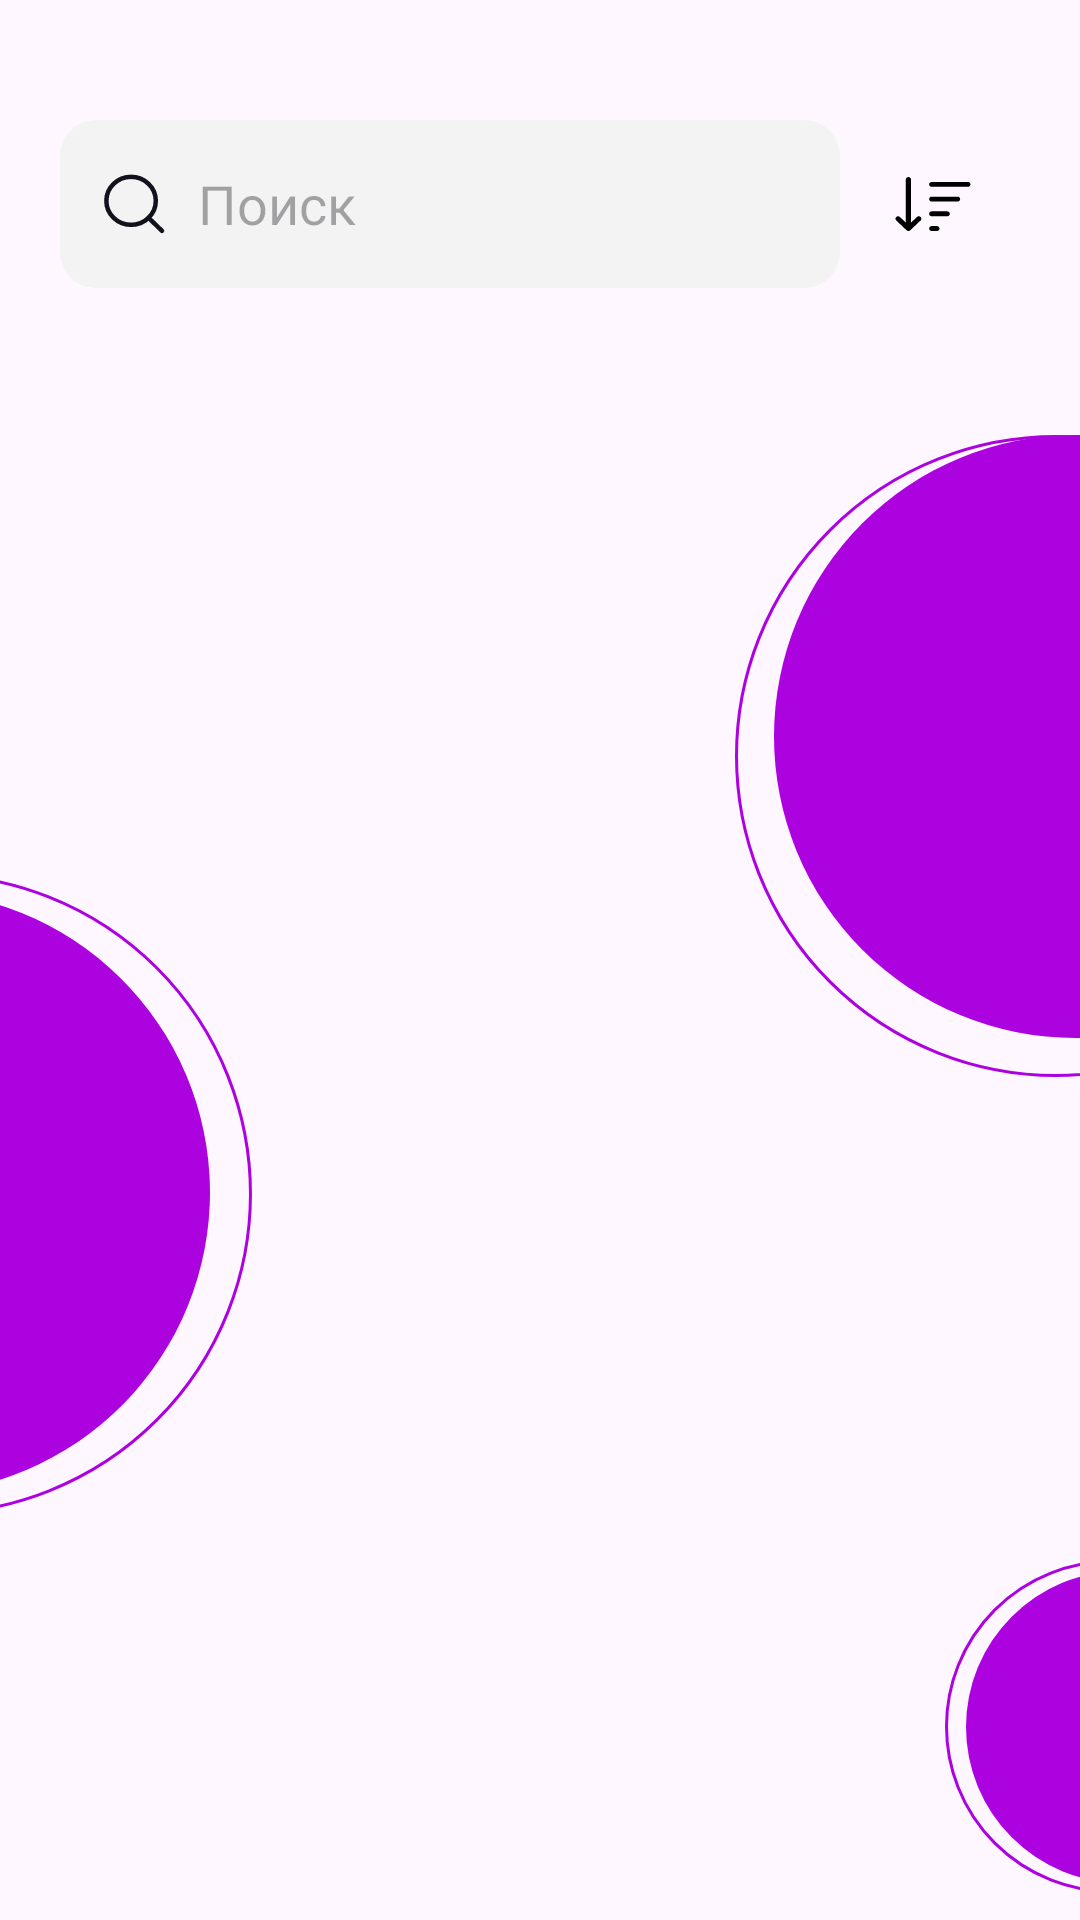

Android layout source for this screen:
<!-- AndroidManifest.xml: application theme Theme.MangaRead -->
<!-- res/layout/fragment_all_manga.xml -->
<?xml version="1.0" encoding="utf-8"?>

<androidx.coordinatorlayout.widget.CoordinatorLayout xmlns:android="http://schemas.android.com/apk/res/android"
    xmlns:tools="http://schemas.android.com/tools"
    android:layout_width="match_parent"
    android:layout_height="match_parent"
    xmlns:app="http://schemas.android.com/apk/res-auto"
    tools:context=".presentation.fragments.home.allmanga.AllMangaFragment"
    android:orientation="vertical">


    <androidx.constraintlayout.widget.ConstraintLayout
        android:layout_width="match_parent"
        android:layout_height="match_parent">


        <EditText
            android:id="@+id/search_view_main"
            style="@style/BaseSearchView"
            android:layout_width="match_parent"
            android:layout_marginStart="@dimen/page_margin"
            android:layout_marginTop="@dimen/page_margin_2x"
            android:layout_marginEnd="@dimen/page_margin_4x"
            app:layout_constraintTop_toTopOf="parent"
            tools:ignore="LabelFor,TextContrastCheck"/>

        <TextView
            android:id="@+id/btn_filter"
            android:layout_width="wrap_content"
            android:layout_height="wrap_content"
            android:layout_marginStart="16dp"
            android:clickable="true"
            android:focusable="true"
            android:textColor="#070707"
            android:background="?android:attr/selectableItemBackground"
            android:textSize="27sp"
            style="@style/BaseClickableText"
            app:layout_constraintBottom_toBottomOf="@+id/search_view_main"
            app:layout_constraintStart_toEndOf="@+id/search_view_main"
            app:layout_constraintTop_toTopOf="@+id/search_view_main"
            app:drawableStartCompat="@drawable/ic_filter"
            tools:ignore="TouchTargetSizeCheck,SpeakableTextPresentCheck" />

        <androidx.core.widget.NestedScrollView
            android:layout_width="match_parent"
            android:layout_height="match_parent"
            android:overScrollMode="never"
            android:layout_marginTop="@dimen/big_margin_145"
            app:layout_behavior="com.google.android.material.appbar.AppBarLayout$ScrollingViewBehavior"
            tools:ignore="SpeakableTextPresentCheck">


            <androidx.constraintlayout.widget.ConstraintLayout
                android:layout_width="match_parent"
                android:layout_height="match_parent">


                <androidx.constraintlayout.widget.ConstraintLayout
                    android:id="@+id/top_right"
                    android:layout_width="wrap_content"
                    android:layout_height="wrap_content"
                    app:layout_constraintEnd_toEndOf="parent"
                    app:layout_constraintTop_toTopOf="parent">

                    <ImageView
                        android:layout_width="wrap_content"
                        android:layout_height="wrap_content"
                        android:src="@drawable/another_top"
                        app:layout_constraintEnd_toEndOf="parent"
                        app:layout_constraintTop_toTopOf="parent" />

                    <ImageView
                        android:layout_width="wrap_content"
                        android:layout_height="wrap_content"
                        android:src="@drawable/another_outlined_top"
                        app:layout_constraintEnd_toEndOf="parent"
                        app:layout_constraintTop_toTopOf="parent" />


                </androidx.constraintlayout.widget.ConstraintLayout>

                <androidx.constraintlayout.widget.ConstraintLayout
                    android:id="@+id/top_left"
                    android:layout_width="match_parent"
                    android:layout_height="wrap_content"
                    android:layout_marginTop="@dimen/big_margin_145"
                    app:layout_constraintTop_toTopOf="parent">

                    <ImageView
                        android:layout_width="wrap_content"
                        android:layout_height="wrap_content"
                        android:layout_marginBottom="@dimen/big_margin_110"
                        android:src="@drawable/ellipse_left"
                        app:layout_constraintBottom_toBottomOf="parent"
                        app:layout_constraintStart_toStartOf="parent"
                        app:layout_constraintTop_toTopOf="parent" />

                    <ImageView
                        android:layout_width="wrap_content"
                        android:layout_height="wrap_content"
                        android:layout_marginBottom="@dimen/big_margin_110"
                        android:src="@drawable/ellipse_outlined_left"
                        app:layout_constraintBottom_toBottomOf="parent"
                        app:layout_constraintStart_toStartOf="parent"
                        app:layout_constraintTop_toTopOf="parent" />


                </androidx.constraintlayout.widget.ConstraintLayout>

                <androidx.constraintlayout.widget.ConstraintLayout
                    android:id="@+id/small_right"
                    android:layout_width="match_parent"
                    android:layout_height="wrap_content"
                    android:layout_marginTop="@dimen/big_margin_220"
                    app:layout_constraintEnd_toEndOf="parent"
                    app:layout_constraintTop_toTopOf="parent">

                    <ImageView
                        android:layout_width="wrap_content"
                        android:layout_height="wrap_content"
                        android:layout_marginTop="@dimen/big_margin_155"
                        android:layout_marginBottom="@dimen/big_margin_110"
                        android:src="@drawable/ellipse_right"
                        app:layout_constraintBottom_toBottomOf="parent"
                        app:layout_constraintEnd_toEndOf="parent"
                        app:layout_constraintTop_toTopOf="parent" />

                    <ImageView
                        android:layout_width="wrap_content"
                        android:layout_height="wrap_content"
                        android:layout_marginTop="@dimen/big_margin_155"
                        android:layout_marginBottom="@dimen/big_margin_110"
                        android:src="@drawable/ellipse_outlined_right"
                        app:layout_constraintBottom_toBottomOf="parent"
                        app:layout_constraintEnd_toEndOf="parent"
                        app:layout_constraintTop_toTopOf="parent" />


                </androidx.constraintlayout.widget.ConstraintLayout>


                <androidx.constraintlayout.widget.ConstraintLayout
                    android:id="@+id/center_circle"
                    android:layout_width="match_parent"
                    android:layout_height="wrap_content"
                    android:layout_marginTop="500dp"
                    app:layout_constraintStart_toStartOf="parent"
                    app:layout_constraintTop_toTopOf="parent">

                    <ImageView
                        android:layout_width="wrap_content"
                        android:layout_height="wrap_content"
                        android:src="@drawable/ellipse_left_center_two"
                        app:layout_constraintBottom_toBottomOf="parent"
                        app:layout_constraintStart_toStartOf="parent"
                        app:layout_constraintTop_toTopOf="parent" />

                    <ImageView
                        android:layout_width="wrap_content"
                        android:layout_height="wrap_content"
                        android:layout_marginStart="@dimen/big_margin"
                        android:layout_marginTop="@dimen/big_margin"
                        android:src="@drawable/ellipse_left_center_one"
                        app:layout_constraintBottom_toBottomOf="parent"
                        app:layout_constraintStart_toStartOf="parent"
                        app:layout_constraintTop_toTopOf="parent" />


                </androidx.constraintlayout.widget.ConstraintLayout>


                <androidx.constraintlayout.widget.ConstraintLayout
                    android:layout_width="match_parent"
                    android:layout_height="wrap_content"
                    android:layout_marginTop="@dimen/big_margin_110"
                    app:layout_constraintBottom_toBottomOf="parent"
                    app:layout_constraintTop_toBottomOf="@+id/center_circle">

                    <ImageView
                        android:layout_width="wrap_content"
                        android:layout_height="wrap_content"
                        android:src="@drawable/ellipse_big_bottom_fill"
                        app:layout_constraintBottom_toBottomOf="parent"
                        app:layout_constraintStart_toStartOf="parent" />

                    <ImageView
                        android:layout_width="wrap_content"
                        android:layout_height="wrap_content"
                        android:src="@drawable/ellipse_outlined_big_bottom"
                        app:layout_constraintBottom_toBottomOf="parent"
                        app:layout_constraintStart_toStartOf="parent" />


                </androidx.constraintlayout.widget.ConstraintLayout>


                <androidx.recyclerview.widget.RecyclerView
                    android:id="@+id/rv_allmanga"
                    app:layout_constraintTop_toTopOf="parent"
                    android:layout_width="0dp"
                    android:layout_height="0dp"
                    android:layout_marginTop="@dimen/small_margin_10"
                    app:layout_constraintBottom_toBottomOf="parent"
                    app:layout_constraintEnd_toEndOf="parent"
                    android:layout_marginStart="12dp"
                    android:layout_marginBottom="@dimen/page_margin"
                    app:layout_constraintStart_toStartOf="parent"
                    app:layoutManager="androidx.recyclerview.widget.GridLayoutManager"
                    app:spanCount="2"
                    tools:ignore="SpeakableTextPresentCheck"
                    tools:listitem="@layout/item_manga_rv" />


            </androidx.constraintlayout.widget.ConstraintLayout>
        </androidx.core.widget.NestedScrollView>

    </androidx.constraintlayout.widget.ConstraintLayout>



</androidx.coordinatorlayout.widget.CoordinatorLayout>
<!-- res/layout/item_manga_rv.xml (included above) -->
<?xml version="1.0" encoding="utf-8"?>

<androidx.constraintlayout.widget.ConstraintLayout xmlns:android="http://schemas.android.com/apk/res/android"
    android:layout_width="wrap_content"
    android:layout_height="wrap_content"
    android:paddingTop="@dimen/small_margin_4"
    android:layout_marginStart="@dimen/small_margin_4"
    android:layout_marginEnd="@dimen/medium_margin"
    android:layout_marginBottom="@dimen/medium_margin"
    xmlns:app="http://schemas.android.com/apk/res-auto">

    <androidx.cardview.widget.CardView
        app:layout_constraintStart_toStartOf="parent"
        app:layout_constraintTop_toTopOf="parent"
        android:layout_width="172dp"
        app:cardCornerRadius="18dp"
        android:backgroundTint="#00AD02E0"
        android:layout_height="220dp">


        <ImageView
            android:id="@+id/manga_item_img"
            android:src="@drawable/sample_item_rv"
            android:layout_width="match_parent"
            android:scaleType="centerCrop"
            android:adjustViewBounds="true"
            android:layout_gravity="center"
            android:layout_height="match_parent"/>


    </androidx.cardview.widget.CardView>



</androidx.constraintlayout.widget.ConstraintLayout>
<!-- resources referenced by this layout -->
<resources>
  <dimen name="big_margin">30dp</dimen>
  <dimen name="big_margin_110">110dp</dimen>
  <dimen name="big_margin_145">145dp</dimen>
  <dimen name="big_margin_155">155dp</dimen>
  <dimen name="big_margin_220">220dp</dimen>
  <dimen name="medium_margin">16dp</dimen>
  <dimen name="page_margin">20dp</dimen>
  <dimen name="page_margin_2x">40dp</dimen>
  <dimen name="page_margin_4x">80dp</dimen>
  <dimen name="small_margin_10">10dp</dimen>
  <dimen name="small_margin_4">4dp</dimen>
  <!-- drawable another_outlined_top (drawable) -->
  <vector xmlns:android="http://schemas.android.com/apk/res/android"
      android:width="102dp"
      android:height="201dp"
      android:viewportWidth="102"
      android:viewportHeight="201">
    <path
        android:pathData="M100.5,100.5m-100.5,0a100.5,100.5 0,1 1,201 0a100.5,100.5 0,1 1,-201 0"
        android:fillColor="#AD02E0"/>
  </vector>
  <!-- drawable ellipse_big_bottom_fill (drawable) -->
  <vector xmlns:android="http://schemas.android.com/apk/res/android"
      android:width="165dp"
      android:height="170dp"
      android:viewportWidth="165"
      android:viewportHeight="170">
    <path
        android:pathData="M63.49,101.49m-97.29,25.2a100.5,100.5 0,1 1,194.58 -50.41a100.5,100.5 0,1 1,-194.58 50.41"
        android:fillColor="#AD02E0"/>
  </vector>
  <!-- drawable ellipse_left (drawable) -->
  <vector xmlns:android="http://schemas.android.com/apk/res/android"
      android:width="71dp"
      android:height="203dp"
      android:viewportWidth="71"
      android:viewportHeight="203">
    <path
        android:pathData="M-30.51,101.49m-97.29,25.2a100.5,100.5 0,1 1,194.58 -50.41a100.5,100.5 0,1 1,-194.58 50.41"
        android:fillColor="#AD02E0"/>
  </vector>
  <!-- drawable ellipse_outlined_right (drawable) -->
  <vector xmlns:android="http://schemas.android.com/apk/res/android"
      android:width="45dp"
      android:height="111dp"
      android:viewportWidth="45"
      android:viewportHeight="111">
    <path
        android:strokeWidth="1"
        android:pathData="M55.5,55.5m-55,0a55,55 0,1 1,110 0a55,55 0,1 1,-110 0"
        android:fillColor="#00000000"
        android:strokeColor="#AD02E0"/>
  </vector>
  <!-- drawable ellipse_right (drawable) -->
  <vector xmlns:android="http://schemas.android.com/apk/res/android"
      android:width="38dp"
      android:height="104dp"
      android:viewportWidth="38"
      android:viewportHeight="104">
    <path
        android:pathData="M52,52m-52,0a52,52 0,1 1,104 0a52,52 0,1 1,-104 0"
        android:fillColor="#AD02E0"/>
  </vector>
  <style name="BaseClickableText" parent="Widget.AppCompat.TextView">
          <item name="android:textColor">@color/light_blue</item>
          <item name="android:textSize">12sp</item>
          <item name="android:textStyle">bold</item>
          <item name="android:padding">2dp</item>
      </style>
  <style name="BaseSearchView" parent="Widget.AppCompat.EditText">
          <item name="android:drawableStart">@drawable/ic_search</item>
          <item name="android:drawablePadding">8dp</item>
          <item name="android:hint">Поиск</item>
          <item name="android:background">@drawable/bg_search</item>
          <item name="android:layout_height">56dp</item>
          <item name="android:inputType">text</item>
      </style>
  <color name="light_blue">#1976D2</color>
  <!-- drawable bg_search (drawable) -->
  <?xml version="1.0" encoding="utf-8"?>
  
  <shape android:shape="rectangle" xmlns:android="http://schemas.android.com/apk/res/android">
  
      <corners android:radius="12dp" />
      <solid android:color="@color/light_grey" />
      <padding android:left="12dp" android:right="12dp"/>
  
  </shape>
  <color name="primary">#FFAD02E0</color>
  <color name="white">#FFFFFFFF</color>
  <color name="teal_200">#FF03DAC5</color>
  <color name="teal_700">#FF018786</color>
  <color name="light_grey">#F3F3F3</color>
</resources>
